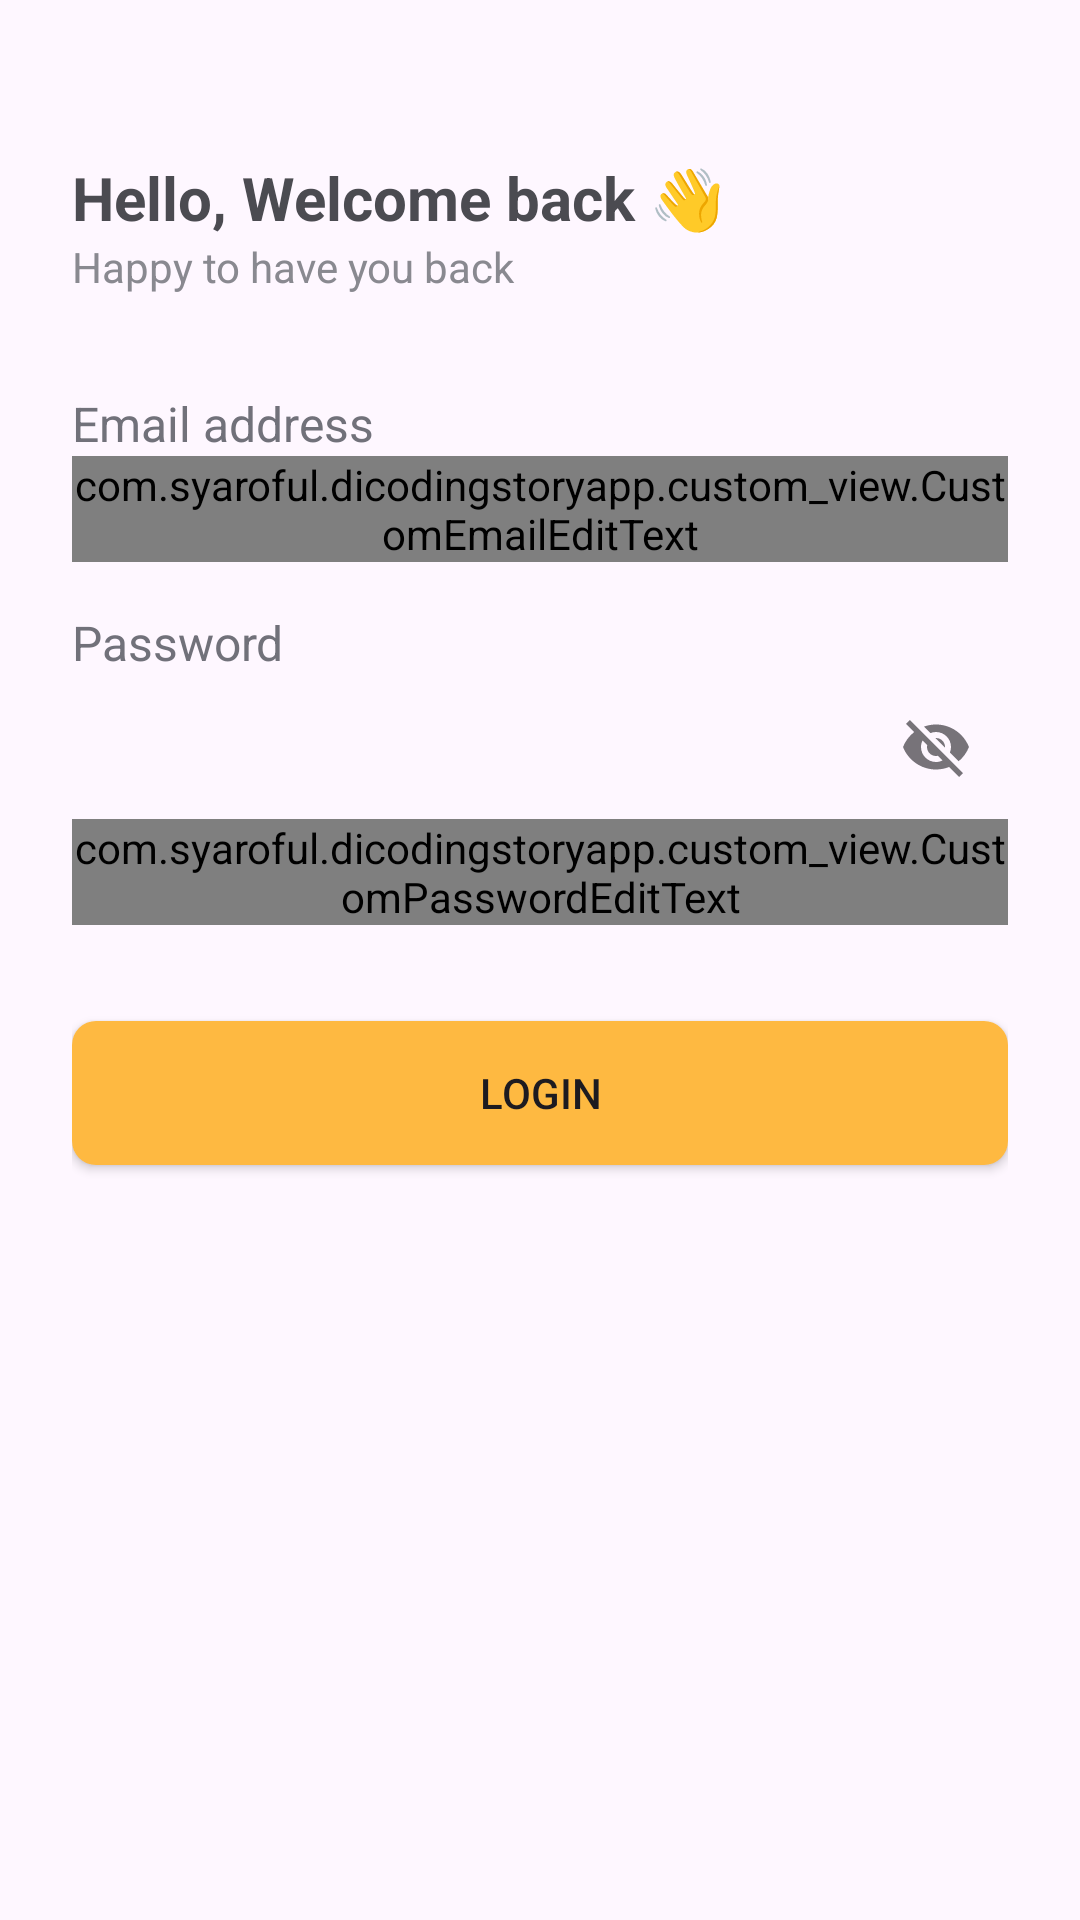

The Android layout XML behind this screen, and the referenced resources:
<!-- AndroidManifest.xml: activity theme Theme.DicodingStoryApp -->
<!-- res/layout/activity_login.xml -->
<?xml version="1.0" encoding="utf-8"?>
<androidx.constraintlayout.widget.ConstraintLayout xmlns:android="http://schemas.android.com/apk/res/android"
    xmlns:app="http://schemas.android.com/apk/res-auto"
    xmlns:tools="http://schemas.android.com/tools"
    android:layout_width="match_parent"
    android:layout_height="match_parent"
    android:padding="24dp"
    tools:context=".view.login.LoginActivity">

    <TextView
        android:id="@+id/tvWelcome"
        android:layout_width="match_parent"
        android:layout_height="wrap_content"
        android:text="@string/hello_welcome_back"
        android:textColor="@color/black"
        android:textSize="20sp"
        android:textStyle="bold"
        app:layout_constraintBottom_toBottomOf="parent"
        app:layout_constraintEnd_toEndOf="parent"
        app:layout_constraintStart_toStartOf="parent"
        app:layout_constraintTop_toTopOf="parent"
        app:layout_constraintVertical_bias="0.050" />

    <TextView
        android:id="@+id/tvGreeting"
        android:layout_width="match_parent"
        android:layout_height="wrap_content"
        android:text="@string/happy_to_have_you_back"
        android:textColor="@color/gray200"
        android:textSize="14sp"
        app:layout_constraintTop_toBottomOf="@+id/tvWelcome" />

    <TextView
        android:id="@+id/tvEmail"
        android:layout_width="match_parent"
        android:layout_height="wrap_content"
        android:layout_marginTop="32dp"
        android:text="@string/email"
        android:textColor="@color/gray500"
        android:textSize="16sp"
        app:layout_constraintTop_toBottomOf="@+id/tvGreeting" />

    <com.google.android.material.textfield.TextInputLayout
        android:id="@+id/tvInputEmail"
        android:layout_width="match_parent"
        android:layout_height="wrap_content"
        app:layout_constraintTop_toBottomOf="@+id/tvEmail">

        <com.example.dicodingstoryapp.custom_view.CustomEmailEditText
            android:id="@+id/edtEmail"
            android:layout_width="match_parent"
            android:layout_height="wrap_content"
            android:ems="10"
            android:textSize="16sp" />
    </com.google.android.material.textfield.TextInputLayout>

    <TextView
        android:id="@+id/tvPassword"
        android:layout_width="match_parent"
        android:layout_height="wrap_content"
        android:layout_marginTop="16dp"
        android:text="@string/password"
        android:textColor="@color/gray500"
        android:textSize="16sp"
        app:layout_constraintTop_toBottomOf="@+id/tvInputEmail" />

    <com.google.android.material.textfield.TextInputLayout
        android:id="@+id/tvInputPassword"
        style="@style/Widget.MaterialComponents.TextInputLayout.OutlinedBox"
        android:layout_width="match_parent"
        android:layout_height="wrap_content"
        app:endIconMode="password_toggle"
        app:layout_constraintStart_toStartOf="parent"
        app:layout_constraintTop_toBottomOf="@+id/tvPassword">

        <com.example.dicodingstoryapp.custom_view.CustomPasswordEditText
            android:id="@+id/edtPassword"
            android:layout_width="match_parent"
            android:layout_height="wrap_content"
            android:ems="10"
            android:inputType="textPassword"
            android:textColor="@color/gray500"
            android:textSize="16sp" />

    </com.google.android.material.textfield.TextInputLayout>

    <Button
        android:id="@+id/loginButton"
        android:layout_width="match_parent"
        android:layout_height="wrap_content"
        android:background="@drawable/bg_button"
        android:text="@string/login"
        android:layout_marginTop="32dp"
        app:layout_constraintTop_toBottomOf="@+id/tvInputPassword" />

    <ProgressBar
        android:id="@+id/progressBar"
        style="?android:attr/progressBarStyle"
        android:layout_width="wrap_content"
        android:layout_height="wrap_content"
        android:visibility="gone"
        app:layout_constraintBottom_toBottomOf="parent"
        app:layout_constraintEnd_toEndOf="parent"
        app:layout_constraintStart_toStartOf="parent"
        app:layout_constraintTop_toTopOf="parent"
        tools:visibility="visible" />

</androidx.constraintlayout.widget.ConstraintLayout>
<!-- resources referenced by this layout -->
<resources>
  <color name="black">#4B4B51</color>
  <color name="gray200">#898990</color>
  <color name="gray500">#71717A</color>
  <!-- drawable bg_button (drawable) -->
  <?xml version="1.0" encoding="utf-8"?>
  <selector xmlns:android="http://schemas.android.com/apk/res/android">
      <item android:state_pressed="true">
          <shape>
              <solid android:color="@color/yellow200" />
              <corners android:radius="8dp" />
              <padding android:left="4dp" android:right="4dp" />
          </shape>
      </item>
      <item>
          <shape>
              <solid android:color="@color/yellow500" />
              <corners android:radius="8dp" />
              <padding android:left="4dp" android:right="4dp" />
          </shape>
      </item>
  </selector>
  <string name="email">Email address</string>
  <string name="happy_to_have_you_back">Happy to have you back</string>
  <string name="hello_welcome_back">Hello, Welcome back 👋</string>
  <string name="login">Login</string>
  <string name="password">Password</string>
  <style name="Theme.DicodingStoryApp" parent="Base.Theme.DicodingStoryApp" />
  <color name="yellow200">#FFC767</color>
  <color name="yellow500">#FEB941</color>
  <style name="Base.Theme.DicodingStoryApp" parent="Theme.Material3.DayNight.NoActionBar">
          
          <item name="colorPrimary">@color/yellow500</item>
      </style>
</resources>
